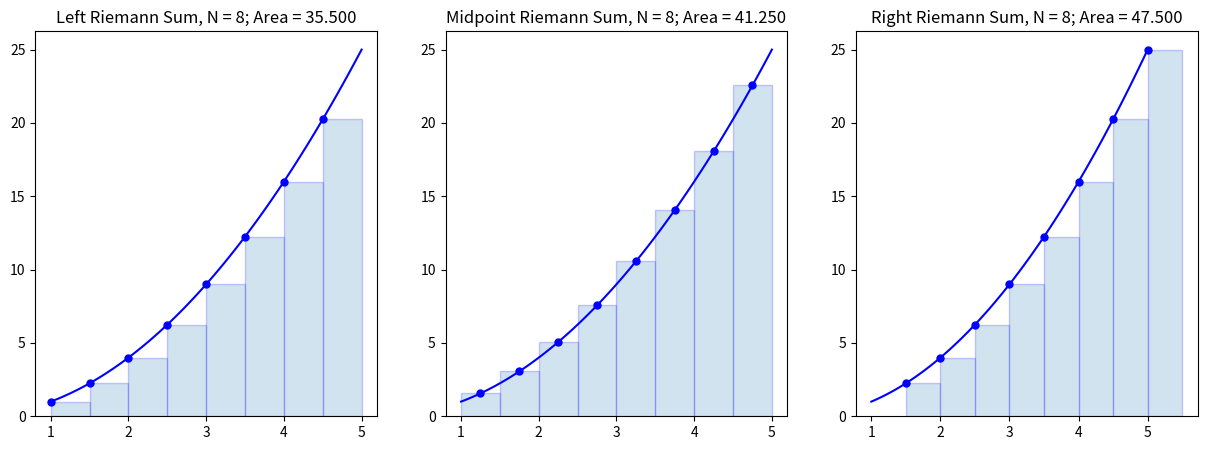

The matplotlib source for this figure:
"""
The following calculates area under a curve using rectangles of equal width and draws them.
One could, theoretically, use this to generate graphs with rectangles. Then, one could also 
take a screenshot of their graphs' and paste the screenshot into a word-processing program
such as Microsoft Word or Google Docs. 
"""

import numpy as np  # needed for some possible functions we are using
import matplotlib.pyplot as plt  # needed to display the graphs with rectangles
# %matplotlib inline

start = 1                      # the starting value
end = 5                         # the ending value
num_rects = 8                  # how many rectangles to draw
width = (end-start)/num_rects   # rectangles of equal width

def f(x):                      # Define the function here
    return x**2

n = 10 # Use n*num_rects+1 points to plot the function smoothly

x = np.linspace(start,end,num_rects+1)
y = f(x)

X = np.linspace(start,end,n*num_rects+1)
Y = f(X)

plt.figure(figsize=(15,5))

plt.subplot(1,3,1)
plt.plot(X,Y,'b')
x_left = x[:-1] # Left endpoints
y_left = y[:-1]
plt.plot(x_left,y_left,'b.',markersize=10)
plt.bar(x_left,y_left,width=width,alpha=0.2,align='edge',edgecolor='b')
left_area = 0
for i in range(len(x_left)):
    left_area += y_left[i] * width
plt.title('Left Riemann Sum, N = {}; Area = {:.3f}'.format(num_rects, left_area))

plt.subplot(1,3,2)
plt.plot(X,Y,'b')
x_mid = (x[:-1] + x[1:])/2 # Midpoints
y_mid = f(x_mid)
plt.plot(x_mid,y_mid,'b.',markersize=10)
plt.bar(x_mid,y_mid,width=width,alpha=0.2,edgecolor='b')
middle_area = 0
for i in range(len(x_mid)):
    middle_area += y_mid[i] * width
plt.title('Midpoint Riemann Sum, N = {}; Area = {:.3f}'.format(num_rects,middle_area))

plt.subplot(1,3,3)
plt.plot(X,Y,'b')
x_right = x[1:] # Right endpoints
y_right = y[1:]
plt.plot(x_right,y_right,'b.',markersize=10)
plt.bar(x_right,y_right,width=width,alpha=0.2,align='edge',edgecolor='b')
right_area = 0
for i in range(len(x_right)):
    right_area += y_right[i] * width
plt.title('Right Riemann Sum, N = {}; Area = {:.3f}'.format(num_rects,right_area))

plt.show()